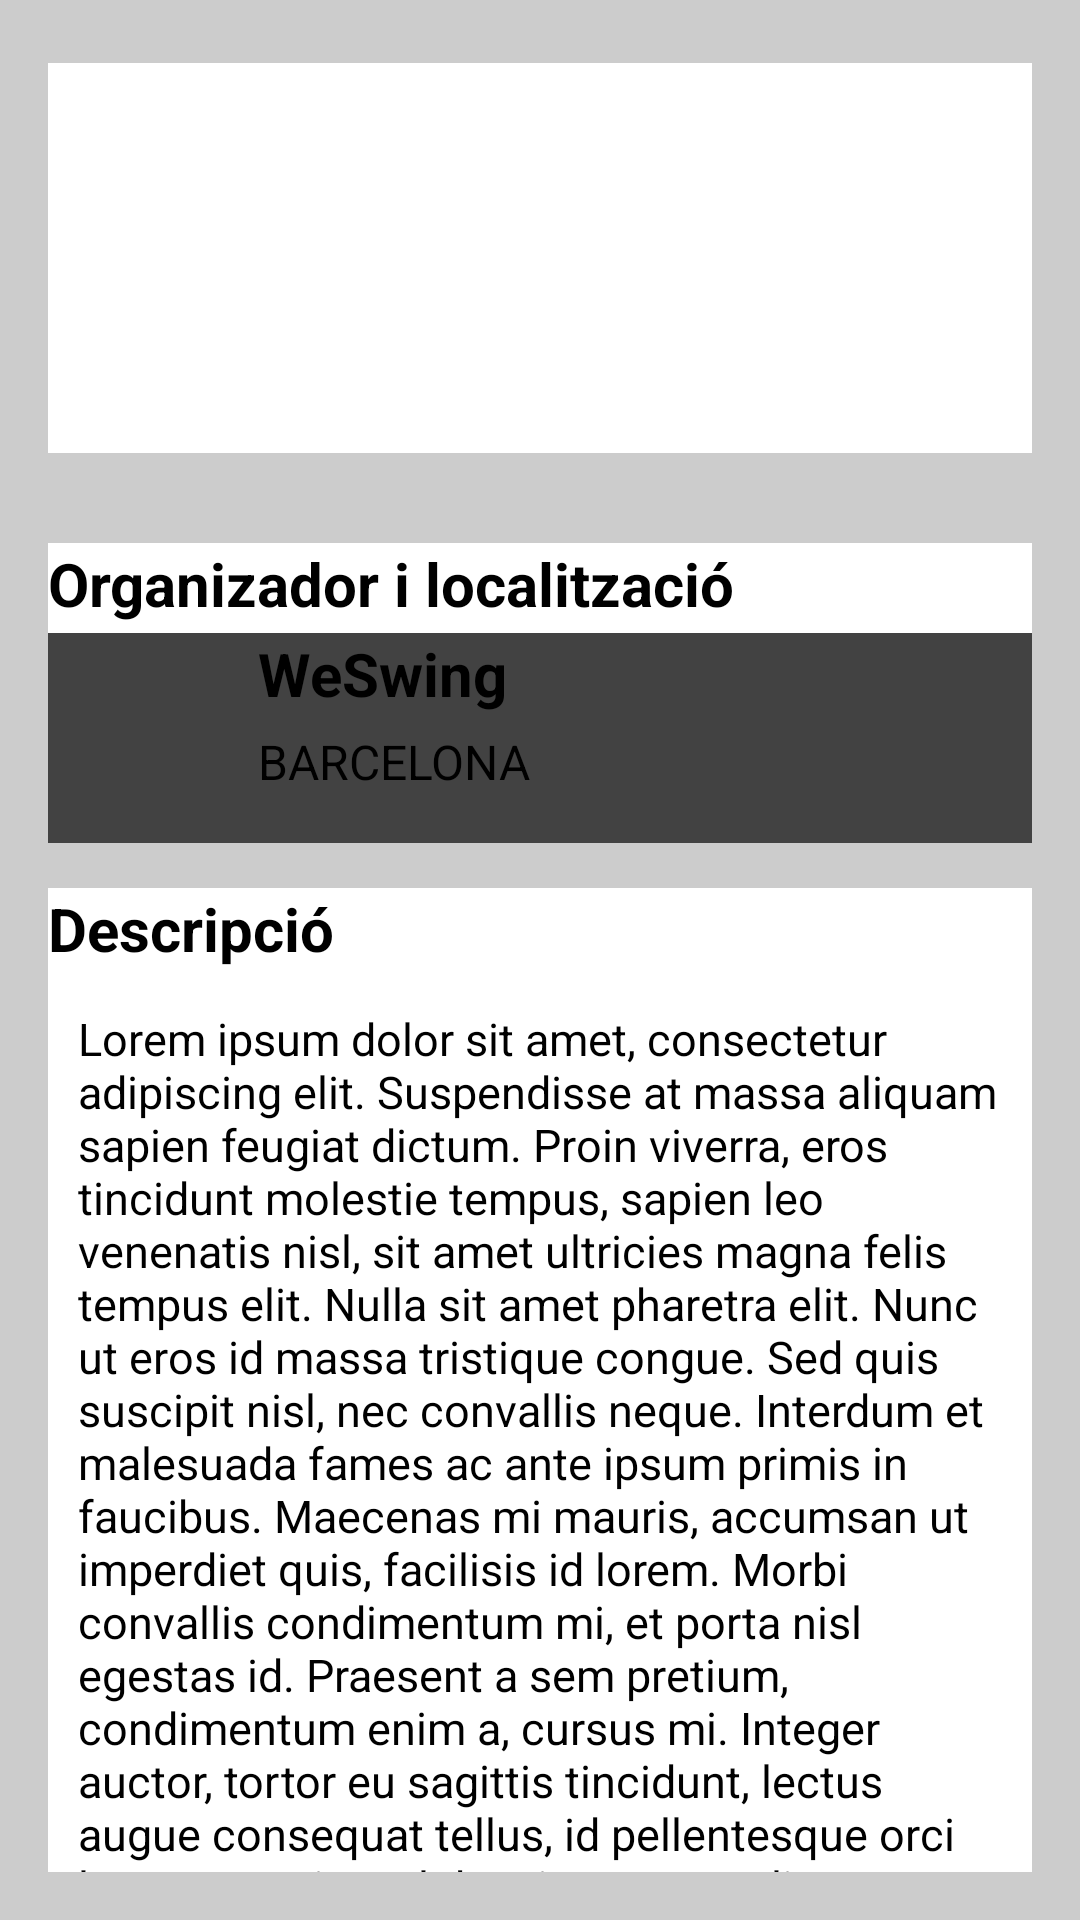

Here is an Android app screen rendered from its layout file. Give the layout XML and the strings, colors and styles it references.
<!-- AndroidManifest.xml: application theme Theme.WeSwing -->
<!-- res/layout/fragment_mogudues.xml -->
<?xml version="1.0" encoding="utf-8"?>
<LinearLayout xmlns:android="http://schemas.android.com/apk/res/android"
    xmlns:tools="http://schemas.android.com/tools"
    android:layout_width="match_parent"
    android:layout_height="match_parent"
    android:background="#CCCCCC"
    tools:context=".fragments.MoguduesFragment">

    <ScrollView
        android:layout_width="match_parent"
        android:layout_height="wrap_content"
        android:fillViewport="true"
        android:padding="16dp">
        <LinearLayout
            android:layout_width="match_parent"
            android:layout_height="match_parent"
            android:orientation="vertical">
            <TextView
                android:id="@+id/nomMoguda"
                android:text="La meva moguda"
                android:textSize="24sp"
                android:textAlignment="center"
                android:textStyle="bold"
                android:textColor="@color/red"
                android:layout_width="match_parent"
                android:layout_height="50dp"
                android:layout_marginTop="5dp"
                android:gravity="center"
                android:background="@color/white" />
            <TextView
                android:id="@+id/tipusMoguda"
                android:layout_width="match_parent"
                android:textStyle="bold"
                android:text=""
                android:textSize="20sp"
                android:textAlignment="center"
                android:gravity="center"
                android:layout_height="40dp"
                android:background="@color/white" />
            <TextView
                android:id="@+id/dataMoguda"
                android:layout_width="match_parent"
                android:textStyle="bold"
                android:text=""
                android:textSize="18sp"
                android:textAlignment="center"
                android:gravity="center"
                android:layout_height="40dp"
                android:background="@color/white"  />
            <Switch
                android:id="@+id/asistencia"
                android:layout_width="match_parent"
                android:layout_height="70dp"
                android:background="@color/white"
                android:layout_marginTop="15dp"
                android:textSize="25sp"
                android:text="Hi assistiré"/>

            <TextView
                android:text="Organizador i localització"
                android:textSize="20sp"
                android:textStyle="bold"
                android:textColor="@color/black"
                android:layout_width="match_parent"
                android:layout_height="30dp"
                android:layout_marginTop="15dp"
                android:background="@color/white" />

            <include
                android:id="@+id/mogudaOrganitzador"
                layout="@layout/escola_cardview"/>

            <TextView
                android:text="Descripció"
                android:textSize="20sp"
                android:textStyle="bold"
                android:textColor="@color/black"
                android:layout_width="match_parent"
                android:layout_height="30dp"
                android:layout_marginTop="15dp"
                android:background="@color/white" />
            <TextView
                android:id="@+id/descriptionText"
                android:text="@string/sample_text"
                android:layout_width="match_parent"
                android:padding="10dp"
                android:layout_height="wrap_content"
                android:textSize="15sp"
                android:background="@color/white"
                />
            <Button
                android:id="@+id/asistentsButton"
                android:layout_width="match_parent"
                android:layout_height="70dp"
                android:text="Asistents"
                android:textColor="@color/black"
                android:layout_marginTop="15dp"
                android:backgroundTint="@color/white"
                />
            <TextView
                android:layout_width="match_parent"
                android:layout_height="30dp"
                android:layout_marginTop="15dp"
                android:background="@color/white"
                android:text="Fotografies"
                android:textColor="@color/black"
                android:textSize="20sp"
                android:textStyle="bold" />
            <TextView
                android:text="No hay fotos"
                android:layout_width="match_parent"
                android:gravity="center"
                android:layout_height="50dp"
                android:textSize="15sp"
                android:background="@color/white"
                />

        </LinearLayout>
    </ScrollView>

</LinearLayout>
<!-- res/layout/escola_cardview.xml (included above) -->
<?xml version="1.0" encoding="utf-8"?>
<androidx.cardview.widget.CardView xmlns:android="http://schemas.android.com/apk/res/android"
    xmlns:tools="http://schemas.android.com/tools"
    android:layout_width="match_parent"
    android:layout_height="match_parent"
    tools:ignore="MissingDefaultResource">

    <RelativeLayout
        android:layout_width="wrap_content"
        android:layout_height="wrap_content">

        <ImageView
            android:id="@+id/pfpMoguda"
            android:layout_width="70dp"
            android:layout_height="70dp"
            android:src="@drawable/we_swing_icon" />

        <TextView
            android:id="@+id/mogudaTxt"
            android:layout_width="match_parent"
            android:layout_height="wrap_content"
            android:layout_toRightOf="@id/pfpMoguda"
            android:text="@string/app_name"
            android:textColor="@color/black"
            android:textSize="20dp"
            android:textStyle="bold" />

        <TextView
            android:id="@+id/horesTxt"
            android:layout_marginTop="5dp"
            android:layout_width="match_parent"
            android:layout_height="wrap_content"
            android:layout_below="@id/mogudaTxt"
            android:layout_toRightOf="@id/pfpMoguda"
            android:text="BARCELONA"
            android:textSize="16dp" />

    </RelativeLayout>
</androidx.cardview.widget.CardView>
<!-- resources referenced by this layout -->
<resources>
  <string name="app_name">WeSwing</string>
  <string name="sample_text">Lorem ipsum dolor sit amet, consectetur adipiscing elit. Suspendisse at massa aliquam sapien feugiat dictum. Proin viverra, eros tincidunt molestie tempus, sapien leo venenatis nisl, sit amet ultricies magna felis tempus elit. Nulla sit amet pharetra elit. Nunc ut eros id massa tristique congue. Sed quis suscipit nisl, nec convallis neque. Interdum et malesuada fames ac ante ipsum primis in faucibus. Maecenas mi mauris, accumsan ut imperdiet quis, facilisis id lorem. Morbi convallis condimentum mi, et porta nisl egestas id. Praesent a sem pretium, condimentum enim a, cursus mi. Integer auctor, tortor eu sagittis tincidunt, lectus augue consequat tellus, id pellentesque orci leo eu mauris. In lobortis, ex eget aliquet tincidunt, odio risus luctus quam, ac vulputate est ex imperdiet velit. Nunc ac sagittis elit, nec finibus lectus. Fusce accumsan, nunc aliquam vestibulum gravida, arcu turpis feugiat nulla, et efficitur tortor velit quis justo. Suspendisse sed egestas nisi. Proin consectetur posuere risus, sit amet ornare arcu convallis ac.  Quisque dictum nulla quis enim sollicitudin faucibus. Duis accumsan magna ipsum, vel sagittis nulla sollicitudin at. Pellentesque cursus finibus turpis id cursus. Lorem ipsum dolor sit amet, consectetur adipiscing elit. Phasellus tincidunt, urna vitae mattis convallis, leo nulla viverra lacus, vitae semper est ex eu metus. Praesent porta justo eget finibus aliquet. Integer at lorem sollicitudin, aliquet neque id, interdum massa.</string>
  <!-- not gathered from this repository: default colours our renderer supplied (Android Studio template values) -->
  <color name="black">#FF000000</color>
  <color name="white">#FFFFFFFF</color>
</resources>
